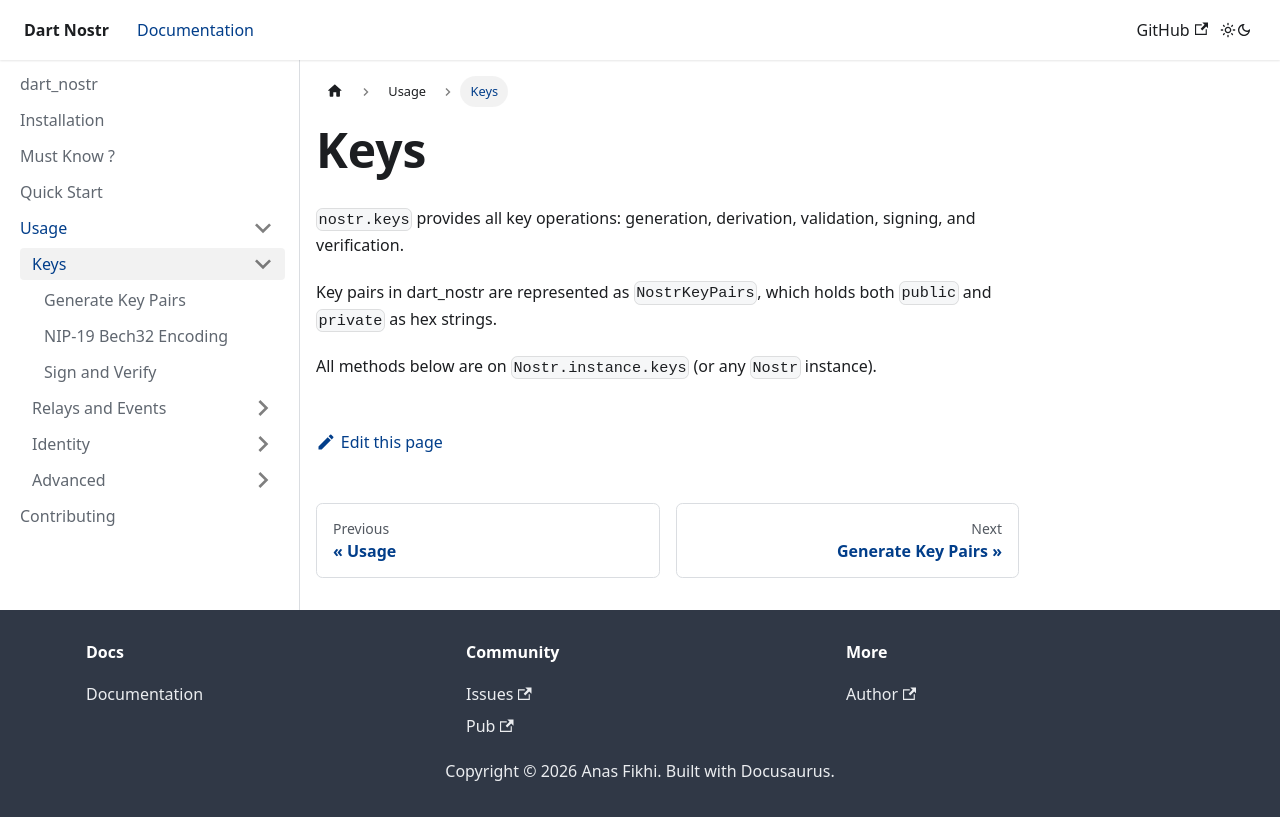

repository: anasfik/nostr · page: usage/keys-management/index.html · generator: docusaurus

---
sidebar_position: 1
---

# Keys

`nostr.keys` provides all key operations: generation, derivation, validation, signing, and verification.

Key pairs in dart_nostr are represented as `NostrKeyPairs`, which holds both `public` and `private` as hex strings.

All methods below are on `Nostr.instance.keys` (or any `Nostr` instance).
